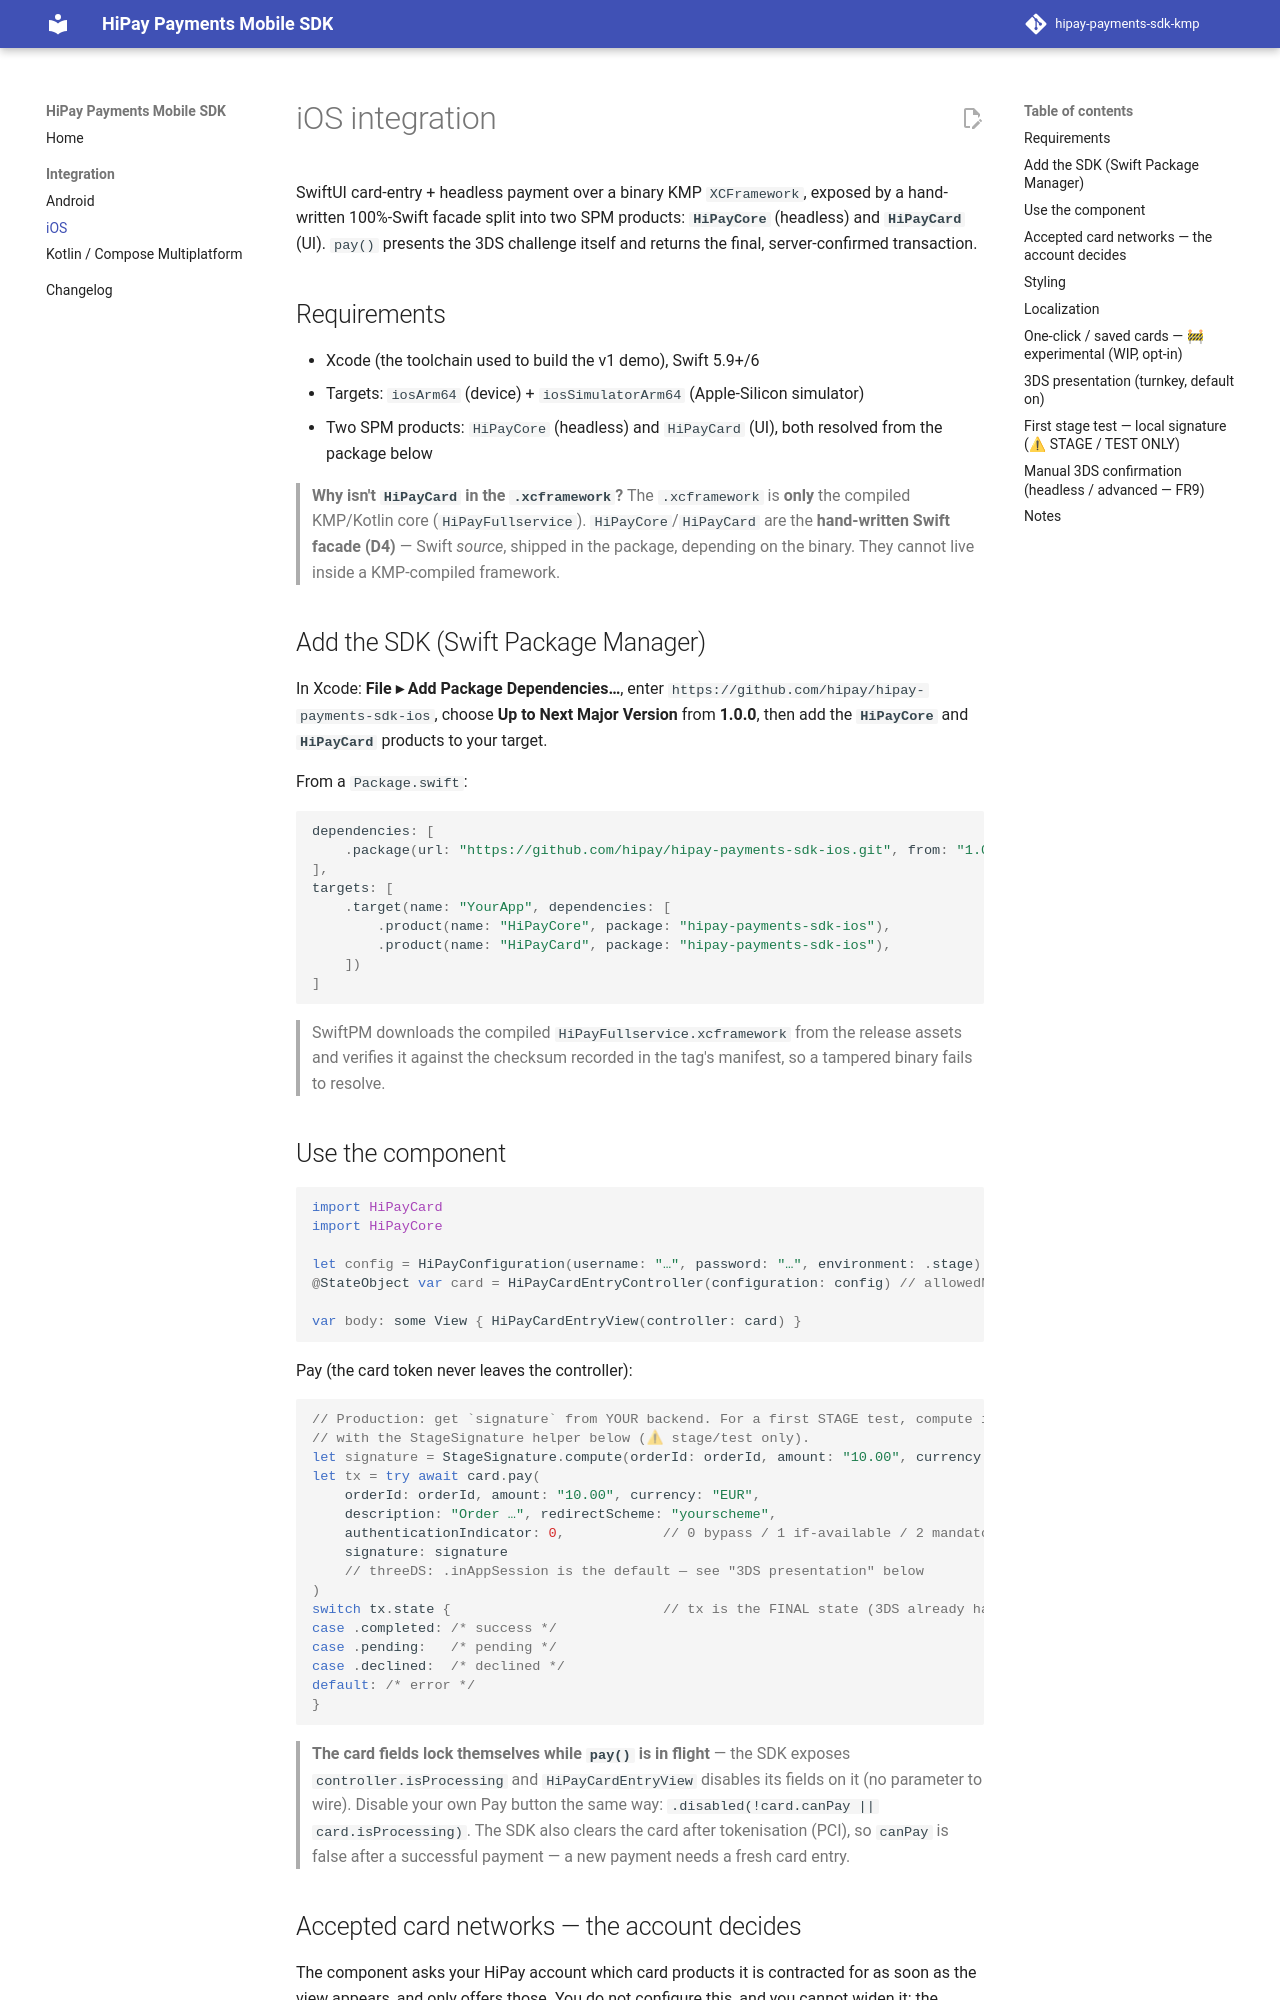

repository: hipay/hipay-payments-sdk-kmp · page: 1.0.0/integration/ios/index.html · generator: mkdocs

# iOS integration

SwiftUI card-entry + headless payment over a binary KMP `XCFramework`, exposed by a hand-written
100%-Swift facade split into two SPM products: **`HiPayCore`** (headless) and **`HiPayCard`** (UI).
`pay()` presents the 3DS challenge itself and returns the final, server-confirmed transaction.

## Requirements

- Xcode (the toolchain used to build the v1 demo), Swift 5.9+/6
- Targets: `iosArm64` (device) + `iosSimulatorArm64` (Apple-Silicon simulator)
- Two SPM products: `HiPayCore` (headless) and `HiPayCard` (UI), both resolved from the package below

> **Why isn't `HiPayCard` in the `.xcframework`?** The `.xcframework` is **only** the compiled
> KMP/Kotlin core (`HiPayPayments`). `HiPayCore`/`HiPayCard` are the **hand-written Swift facade
> (D4)** — Swift *source*, shipped in the package, depending on the binary. They cannot live inside a
> KMP-compiled framework.

## Add the SDK (Swift Package Manager)

In Xcode: **File ▸ Add Package Dependencies…**, enter
`https://github.com/hipay/hipay-payments-sdk-ios`, choose **Up to Next Major Version** from
**1.2.0**, then add the **`HiPayCore`** and **`HiPayCard`** products to your target.

From a `Package.swift`:

```swift
dependencies: [
    .package(url: "https://github.com/hipay/hipay-payments-sdk-ios.git", from: "1.2.0")
],
targets: [
    .target(name: "YourApp", dependencies: [
        .product(name: "HiPayCore", package: "hipay-payments-sdk-ios"),
        .product(name: "HiPayCard", package: "hipay-payments-sdk-ios"),
    ])
]
```

> SwiftPM downloads the compiled `HiPayPayments.xcframework` from the release assets and verifies
> it against the checksum recorded in the tag's manifest, so a tampered binary fails to resolve.

## Use the component

```swift
import HiPayCard
import HiPayCore

let config = HiPayConfiguration(username: "…", password: "…", environment: .stage)
@StateObject var card = HiPayCardEntryController(configuration: config) // allowedNetworks: [] by default

var body: some View { HiPayCardEntryView(controller: card) }
```

Pay (the card token never leaves the controller):

```swift
// Production: get `signature` from YOUR backend. For a first STAGE test, compute it locally
// with the StageSignature helper below (⚠ stage/test only).
let signature = StageSignature.compute(orderId: orderId, amount: "10.00", currency: "EUR")
let tx = try await card.pay(
    orderId: orderId, amount: "10.00", currency: "EUR",
    description: "Order …", redirectScheme: "yourscheme",
    authenticationIndicator: 0,            // 0 bypass / 1 if-available / 2 mandatory 3DS
    signature: signature
    // threeDS: .inAppSession is the default — see "3DS presentation" below
)
switch tx.state {                          // tx is the FINAL state (3DS already handled)
case .completed: /* success */
case .pending:   /* pending */
case .declined:  /* declined */
default: /* error */
}
```

> **The card fields lock themselves while `pay()` is in flight** — the SDK exposes
> `controller.isProcessing` and `HiPayCardEntryView` disables its fields on it (no parameter to
> wire). Disable your own Pay button the same way: `.disabled(!card.canPay || card.isProcessing)`.
> The SDK also clears the card after tokenisation (PCI), so `canPay` is false after a successful
> payment — a new payment needs a fresh card entry.

## Payment progress

`controller.paymentPhase` reports which step the payment is on — `.tokenizing`, `.creatingOrder`,
`.authenticating`, `.confirming` — and is `nil` when idle. `@Published` and read-only, so a host can
replace one opaque spinner with its own wording:

```swift
if let phase = controller.paymentPhase { Text(myLabel(for: phase)) }
```

The payer-facing wording is deliberately yours: the SDK ships no localized strings for these.

## Optional gateway parameters

`pay(...)` and `payWithSavedCard(...)` send what the SDK models. For anything else the gateway
accepts — a per-order notification URL, a bank-statement descriptor, the basket — pass a
`HiPayOrderOptions`:

```swift
let options = HiPayOrderOptions(
    notifyUrl: "https://your-backend.example/hipay/notify",   // overrides the back-office URL
    softDescriptor: "MY SHOP",                                // shown on the payer's statement
    customData: ["internal_reference": "ORD-987465"],         // your own data, shown in the back office
    custom: ["shipping": "1.00"]                              // a gateway parameter the SDK does not model
)

let tx = try await card.pay(/* … */, options: options)
```

Every property is optional and a `nil` one is not sent. A struct with defaulted properties rather
than a builder: adding a property later stays source-compatible for you.

Validation happens when the order is built, so **`pay(...)` throws `HiPayError.validation`** on a
rejected value — a non-`http(s)` `notifyUrl`, a blank value, or a `custom` name the SDK owns. It
fails before any order is created rather than at the gateway, and the rules are the shared ones, so
Android and iOS refuse exactly the same inputs.

`customData` and `custom` are not interchangeable. Your own data goes through `customData`, which
fills the gateway's `custom_data`; the order schema accepts no arbitrary top-level parameter, so an
invented wire name passed to `custom` is refused by the gateway.

Names the SDK owns are rejected in `custom`: the signature-covered ones (`orderid`, `amount`,
`currency`), the card token, the return URLs, and the customer/shipping blocks, which have typed
parameters.

**On `notifyUrl` specifically:** it overrides your account configuration and is **not covered by the
order signature**, so a tampered build of your app could point the notification elsewhere.
Notifications remain signed, so nothing can be forged in your name — but yours can be suppressed,
leaving a reconciliation gap. Prefer the back-office setting in production.

## Accepted card networks — the account decides

The component asks your HiPay account which card products it is contracted for as soon as the view
appears, and only offers those. You do not configure this, and you cannot widen it: the optional
`allowedNetworks` you pass **narrows** that set.

```swift
let controller = HiPayCardEntryController(
    configuration: configuration,
    // Optional. Narrows what the account already accepts — never widens it.
    allowedNetworks: [.visa, .mastercard],
    // Optional (default "EUR"). A contract can differ per currency, so pass the currency the
    // order will be created in.
    currency: "EUR"
)
```

What the payer sees for a card the account does not accept: no brand icon, the inline
"Card type not allowed" message once the network is known, and a blocked pay button (`canPay` false).

Two behaviours worth knowing before you file a bug:

- **No brand icon is shown while that first answer is in flight.** Whether the detected network is
  offerable at all is exactly what is unknown at that moment.
- **If the query fails** (device offline, gateway unreachable), the ceiling is left OPEN and the
  component behaves exactly as it did before this feature existed — the locally detected icon is
  shown and nothing is refused. This is deliberate: a payment form must not be unusable because of a
  network hiccup. It also means that "the restriction does nothing" is usually a connectivity problem
  on the device, not a broken SDK — check that the device can reach the gateway first.
